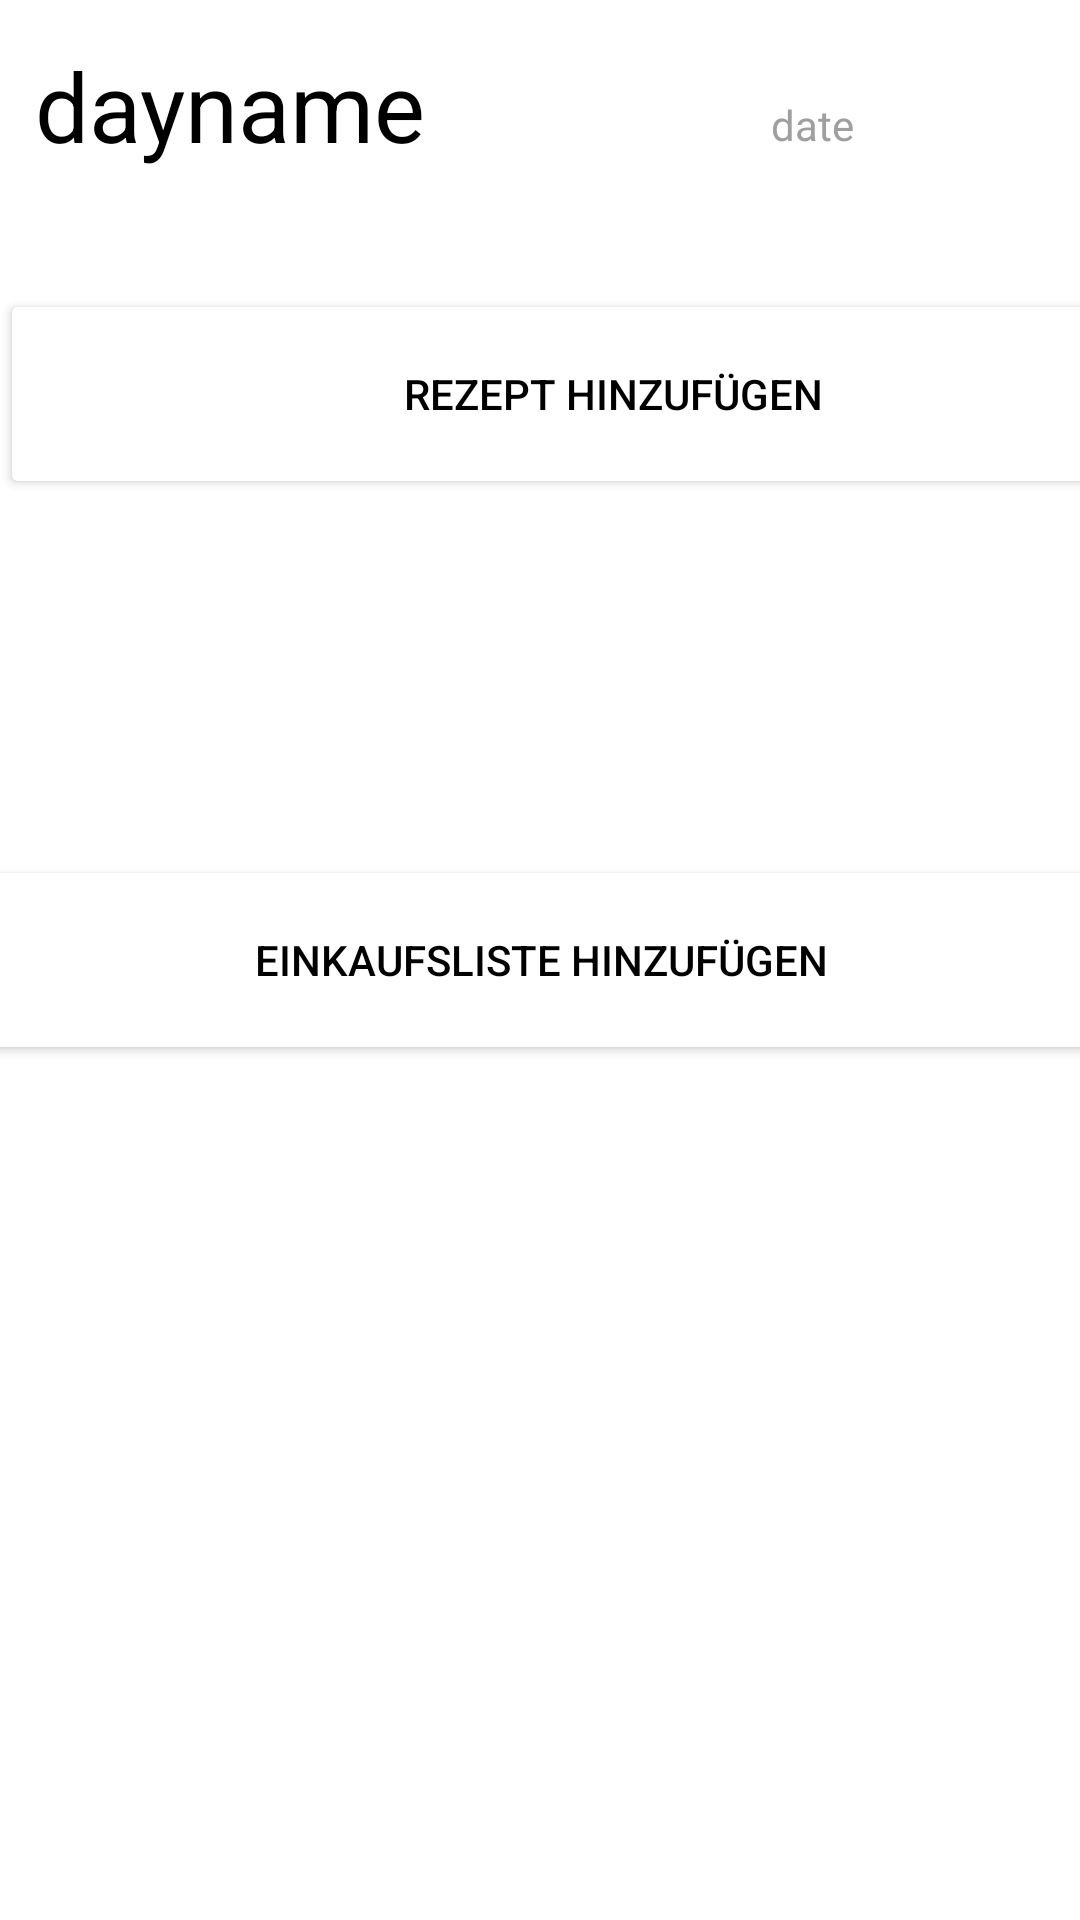

Write the Android layout XML for this screen, with the resource values it uses.
<!-- AndroidManifest.xml: application theme Theme.MyApplication -->
<!-- res/layout/calender_day.xml -->
<?xml version="1.0" encoding="utf-8"?>
<androidx.constraintlayout.widget.ConstraintLayout xmlns:android="http://schemas.android.com/apk/res/android"
    xmlns:app="http://schemas.android.com/apk/res-auto"
    xmlns:tools="http://schemas.android.com/tools"
    android:layout_width="match_parent"
    android:layout_height="match_parent"
    android:background="@color/white">

    <TextView
        android:id="@+id/day_name"
        android:layout_width="wrap_content"
        android:layout_height="wrap_content"
        android:text="dayname"
        android:textColor="#000000"
        android:textSize="32sp"
        app:layout_constraintBottom_toBottomOf="parent"
        app:layout_constraintEnd_toEndOf="parent"
        app:layout_constraintHorizontal_bias="0.051"
        app:layout_constraintStart_toStartOf="parent"
        app:layout_constraintTop_toTopOf="parent"
        app:layout_constraintVertical_bias="0.023" />

    <TextView
        android:id="@+id/day_date"
        android:layout_width="79dp"
        android:layout_height="26dp"
        android:layout_marginTop="32dp"
        android:layout_marginEnd="24dp"
        android:text="date"
        android:textColor="@color/deactivatedGrey"
        app:layout_constraintEnd_toEndOf="parent"
        app:layout_constraintTop_toTopOf="parent" />

    <androidx.constraintlayout.widget.ConstraintLayout
        android:id="@+id/lay_recipe"
        android:layout_width="409dp"
        android:layout_height="70dp"
        app:layout_constraintBottom_toBottomOf="parent"
        app:layout_constraintEnd_toEndOf="parent"
        app:layout_constraintHorizontal_bias="0.0"
        app:layout_constraintStart_toStartOf="parent"
        app:layout_constraintTop_toTopOf="parent"
        app:layout_constraintVertical_bias="0.169">

        <Button
            android:id="@+id/but_addRecipe"
            android:layout_width="fill_parent"
            android:layout_height="fill_parent"
            android:backgroundTint="#FFFFFF"
            android:onClick="addRecipe"
            android:text="Rezept Hinzufügen"
            android:textColor="@color/black"
            app:layout_constraintBottom_toBottomOf="parent"
            app:layout_constraintEnd_toEndOf="parent"
            app:layout_constraintStart_toStartOf="parent"
            app:layout_constraintTop_toTopOf="parent" />
    </androidx.constraintlayout.widget.ConstraintLayout>

    <androidx.constraintlayout.widget.ConstraintLayout
        android:layout_width="409dp"
        android:layout_height="70dp"
        app:layout_constraintBottom_toBottomOf="parent"
        app:layout_constraintEnd_toEndOf="parent"
        app:layout_constraintStart_toStartOf="parent"
        app:layout_constraintTop_toTopOf="parent">

        <Button
            android:id="@+id/but_addSL"
            android:layout_width="fill_parent"
            android:layout_height="fill_parent"
            android:backgroundTint="#FFFFFF"
            android:text="Einkaufsliste Hinzufügen"
            android:textColor="@color/black"
            app:layout_constraintBottom_toBottomOf="parent"
            app:layout_constraintEnd_toEndOf="parent"
            app:layout_constraintStart_toStartOf="parent"
            app:layout_constraintTop_toTopOf="parent" />
    </androidx.constraintlayout.widget.ConstraintLayout>
</androidx.constraintlayout.widget.ConstraintLayout>
<!-- resources referenced by this layout -->
<resources>
  <color name="black">#FF000000</color>
  <color name="deactivatedGrey">#9f9f9f</color>
  <color name="white">#FFFFFFFF</color>
  <style name="Theme.MyApplication" parent="Theme.MaterialComponents.DayNight.DarkActionBar">
          
          <item name="colorPrimary">@color/green_darker</item>
          <item name="colorPrimaryVariant">@color/green_120</item>
          <item name="colorOnPrimary">@color/green_120</item>
          
          <item name="colorSecondary">@color/green_darker</item>
          <item name="colorSecondaryVariant">@color/green_120</item>
          <item name="colorOnSecondary">@color/black</item>
          
          <item name="android:statusBarColor" tools:targetApi="l">?attr/colorPrimaryVariant</item>
          
      </style>
  <color name="green_darker">#7E9888</color>
  <color name="green_120">#B1D9C0</color>
</resources>
